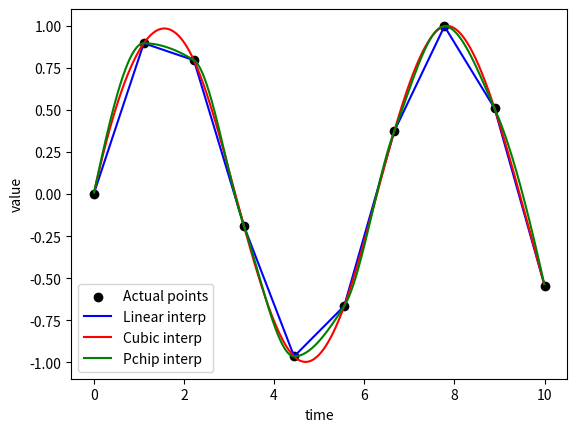

Write Python code to recreate this figure.
"""
Functions related to interpolation

In general, valid interpolation types are `linear`, `cubic`, or `pchip`
"""

import datetime
import functools
from typing import Literal, Protocol, Sequence

import numpy as np
from scipy.interpolate import CubicSpline, PchipInterpolator


# This class is only to make type hinting work better.
# This entire thing can be deleted with no change in
# functionality.
class _FloatInterpolator(Protocol):
    def __call__(self, x: float) -> float:
        """Interpolate the given value of `x`"""
        ...


class LinearSpline(_FloatInterpolator):
    """Class to mimic (some) behavior of `scipy.interpolate.CubicSpline` et al
    for linear interpolation"""
    def __init__(
        self,
        x: Sequence[float],
        y: Sequence[float],
        extrapolate: bool = False,
    ) -> None:
        self.x = list(x)
        self.y = list(y)
        self.min_x = min(self.x)
        self.max_x = max(self.x)
        self.extrapolate = extrapolate

    @functools.lru_cache(maxsize=None)  # noqa: B019
    def __call__(self, x: float) -> float:
        if (
            (x < self.min_x or x > self.max_x)
            and not self.extrapolate
        ):
            return float("nan")
        return np.interp(
            x,
            self.x,
            self.y,
        )


class Interpolator:
    def __init__(
        self,
        data: list[dict[str, float]],
        x_key: str,
        *,
        method: Literal["linear", "cubic", "pchip"] = "linear",
        extrapolate: bool = False,
    ) -> None:
        self.x_key = x_key
        self.data = data
        self.extrapolate = extrapolate
        self.y_keys = {
            key
            for key
            in data[0]
            if (
                key != self.x_key
                and isinstance(data[0][key], (int, float))
            )
        }
        # if len(self.y_keys) == 1:
        #     self.y_key = next(iter(self.y_keys))
        # else:
        #     self.y_key = None
        
        self.method = method
        self.xs = [item[x_key] for item in data]
        if isinstance(self.xs[0], datetime.datetime):
            self.xs: list[datetime.datetime]
            self.xs = [item[x_key] for item in data]
            pass

        self._interpolators: dict[str, _FloatInterpolator] = {}
        if self.method == "linear":
            self._create_linear_interpolators()
        elif self.method == "cubic":
            self._create_cubic_interpolators()
        elif self.method == "pchip":
            self._create_pchip_interpolators()
        else:
            raise ValueError(f"Invalid interpolation type {self.method!r}.")
    
    def __call__(self, x: float, key: str) -> float:
        return self._interpolators[key](x)

    def __repr__(self) -> str:
        return f"<{self.__class__.__name__} object, method={self.method!r}, x_key={self.x_key!r}, domain=[{min(self.xs):0.4f},{max(self.xs):0.4f}]>"

    def _create_linear_interpolators(self) -> None:
        for y_key in self.y_keys:
            ys = [item[y_key] for item in self.data]
            self._interpolators[y_key] = LinearSpline(
                x=self.xs,
                y=ys,
                extrapolate=self.extrapolate,
            )

    def _create_cubic_interpolators(self) -> None:
        for y_key in self.y_keys:
            ys = [item[y_key] for item in self.data]
            self._interpolators[y_key] = CubicSpline(
                x=self.xs,
                y=ys,
                extrapolate=self.extrapolate,
            )

    def _create_pchip_interpolators(self) -> None:
        for y_key in self.y_keys:
            ys = [item[y_key] for item in self.data]
            self._interpolators[y_key] = PchipInterpolator(
                x=self.xs,
                y=ys,
                extrapolate=self.extrapolate,
            )


if __name__ == "__main__":
    import math
    def make_data(
        minimum: float = 0.0,
        maximum: float = 10.0,
        count: int = 10,
    ) -> list[dict[str, float]]:
        rv = []
        for t in np.linspace(minimum, maximum, count):
            rv.append({
                "time": float(t),
                "sin": math.sin(t),
                "cos": math.cos(t),
            })
        return rv
    
    min_x = -1.0
    max_x = 11.0
    count = 1000

    data = make_data()
    print(data)
    interpolator_linear = Interpolator(
        data=data,
        x_key="time",
        method="linear",
    )
    print(interpolator_linear)

    interpolator_cubic = Interpolator(
        data=data,
        x_key="time",
        method="cubic",
    )
    print(interpolator_cubic)

    interpolator_pchip = Interpolator(
        data=data,
        x_key="time",
        method="pchip",
    )
    print(interpolator_pchip)

    import matplotlib.pyplot as plt
    data_time = [item["time"] for item in data]
    data_sin = [item["sin"] for item in data]
    data_cos = [item["cos"] for item in data]

    interpolated_linear = [
        {
            "time": t,
            "sin": interpolator_linear(t, "sin"),
            "cos": interpolator_linear(t, "cos"),
        }
        for t
        in np.linspace(min_x, max_x, count)
    ]
    interpolated_linear_time = [item["time"] for item in interpolated_linear]
    interpolated_linear_sin = [item["sin"] for item in interpolated_linear]
    interpolated_linear_cos = [item["cos"] for item in interpolated_linear]

    interpolated_cubic = [
        {
            "time": t,
            "sin": interpolator_cubic(t, "sin"),
            "cos": interpolator_cubic(t, "cos"),
        }
        for t
        in np.linspace(min_x, max_x, count)
    ]
    interpolated_cubic_time = [item["time"] for item in interpolated_cubic]
    interpolated_cubic_sin = [item["sin"] for item in interpolated_cubic]
    interpolated_cubic_cos = [item["cos"] for item in interpolated_cubic]

    interpolated_pchip = [
        {
            "time": t,
            "sin": interpolator_pchip(t, "sin"),
            "cos": interpolator_pchip(t, "cos"),
        }
        for t
        in np.linspace(min_x, max_x, count)
    ]
    interpolated_pchip_time = [item["time"] for item in interpolated_pchip]
    interpolated_pchip_sin = [item["sin"] for item in interpolated_pchip]
    interpolated_pchip_cos = [item["cos"] for item in interpolated_pchip]

    plt.scatter(data_time, data_sin, label="Actual points", color="black")
    plt.plot(interpolated_linear_time, interpolated_linear_sin, label="Linear interp", color="blue")
    plt.plot(interpolated_cubic_time, interpolated_cubic_sin, label="Cubic interp", color="red")
    plt.plot(interpolated_pchip_time, interpolated_pchip_sin, label="Pchip interp", color="green")
    plt.xlabel("time")
    plt.ylabel("value")
    plt.legend()
    plt.show()
    exit()